Image classification data set "dataset" (rskrwnm/F55121050_Final_Project_KB on GitHub). Class labels (6): Nissan March, Nissan Navara, Nissan Serena, tag, Nissan Terra, Nissan X-Trail.

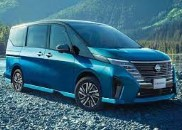
Label: Nissan Serena

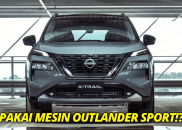
Label: Nissan X-Trail

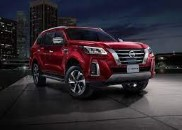
Label: Nissan Terra

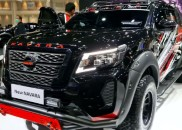
Label: Nissan Navara

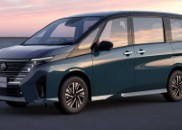
Label: tag

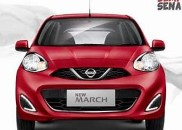
Label: Nissan March
